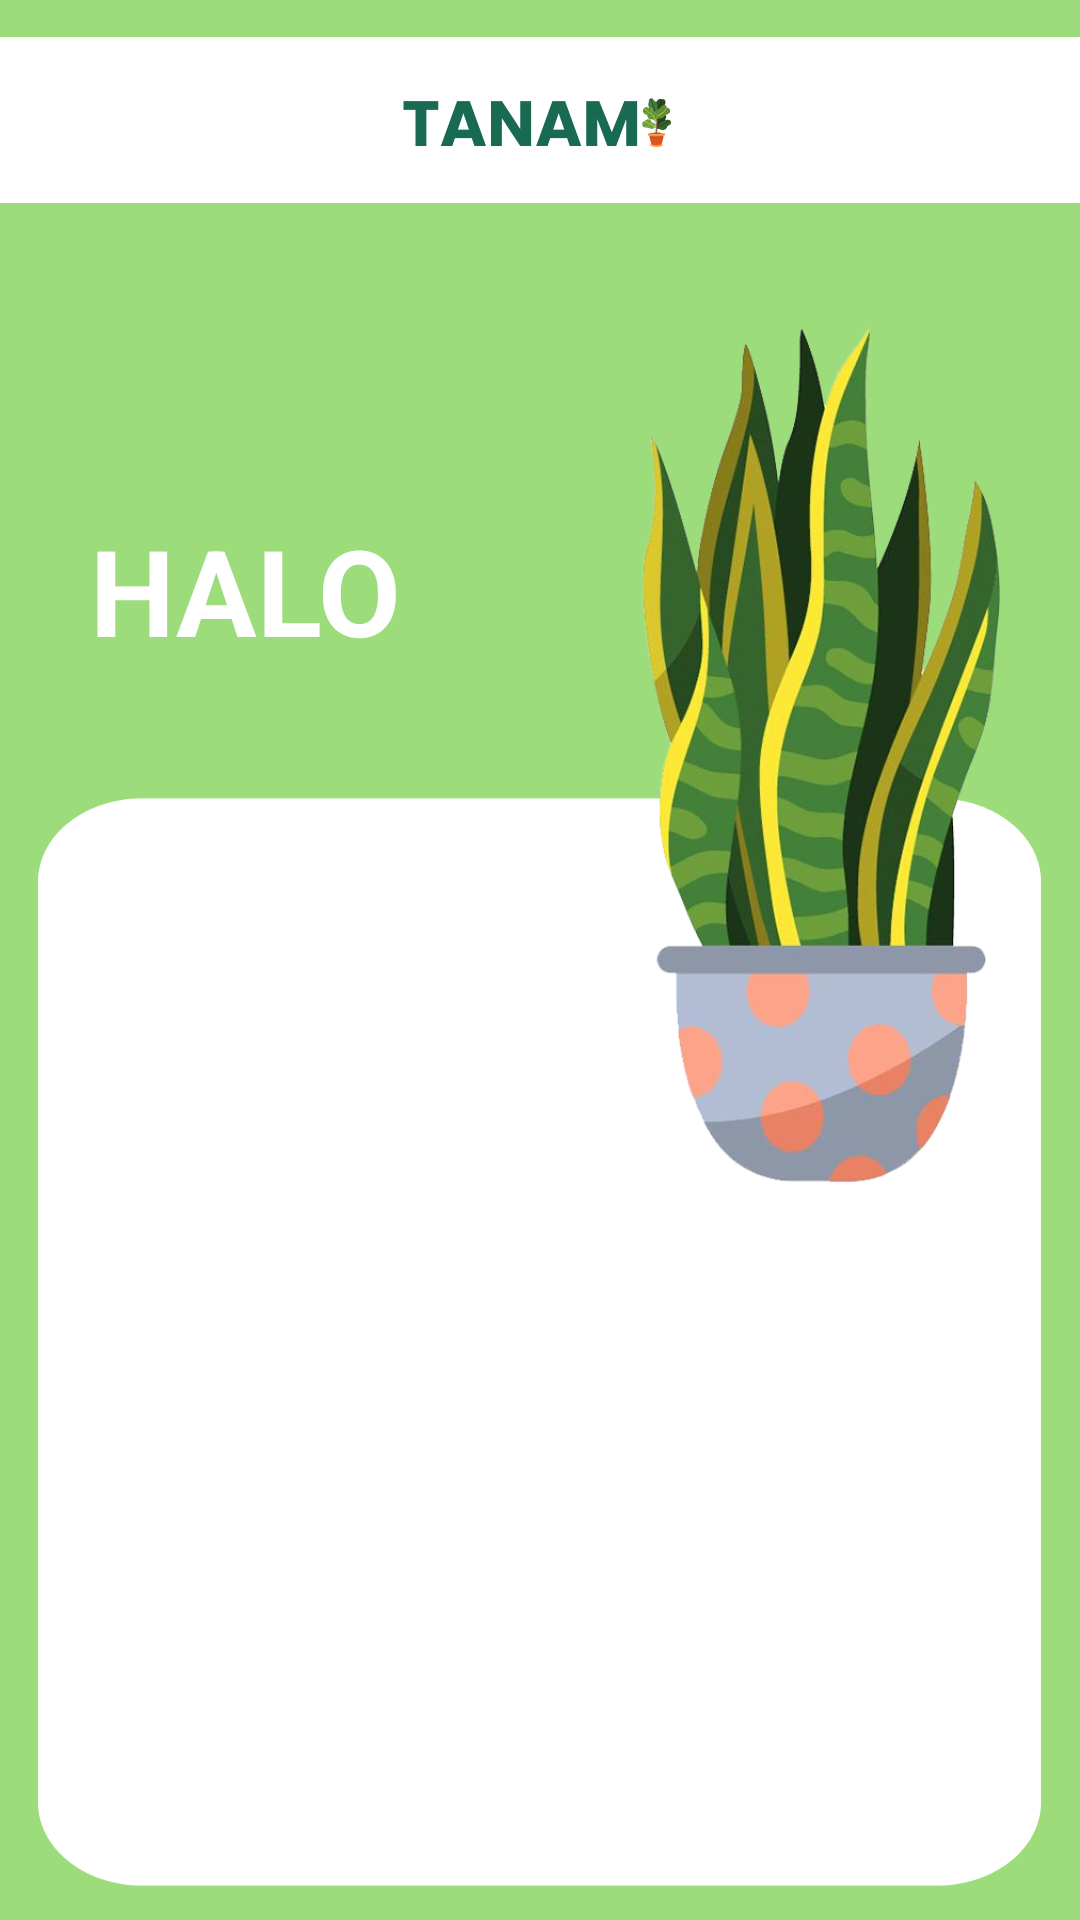

This screen was rendered from an Android layout file. Write that file and the resources it references.
<!-- AndroidManifest.xml: application theme Theme.AppCompat.NoActionBar -->
<!-- res/layout/activity_start.xml -->
<?xml version="1.0" encoding="utf-8"?>
<RelativeLayout xmlns:android="http://schemas.android.com/apk/res/android"
    android:layout_width="match_parent"
    android:layout_height="match_parent"
    android:background="@drawable/background3">

    <ImageView
        android:layout_width="wrap_content"
        android:layout_height="80dp"
        android:src="@drawable/atas"
        />

    <ImageView
        android:layout_width="1800dp"
        android:layout_height="320dp"
        android:layout_marginStart="190dp"
        android:layout_marginTop="90dp"
        android:src="@drawable/lidahbuaya"
        />

    <TextView
        android:id="@+id/starthalo"
        android:layout_width="wrap_content"
        android:layout_height="wrap_content"
        android:text="HALO"
        android:layout_marginTop="170dp"
        android:layout_marginStart="30dp"
        android:textColor="@color/white"
        android:textSize="40sp"
        android:textStyle="bold"
        />

    <TextView
        android:id="@+id/usernamastart"
        android:layout_width="wrap_content"
        android:layout_height="wrap_content"
        android:layout_marginTop="205dp"
        android:text=""
        android:textStyle="bold"
        android:textColor="@color/white"
        android:textSize="60sp"
        android:layout_marginStart="30dp"
        />

</RelativeLayout>
<!-- resources referenced by this layout -->
<resources>
  <color name="white">#FFFFFFFF</color>
  <!-- drawable atas: png bitmap (drawable, 7376 bytes) -->
  <!-- drawable background3: png bitmap (drawable, 18823 bytes) -->
  <!-- drawable lidahbuaya: png bitmap (drawable, 244276 bytes) -->
</resources>
